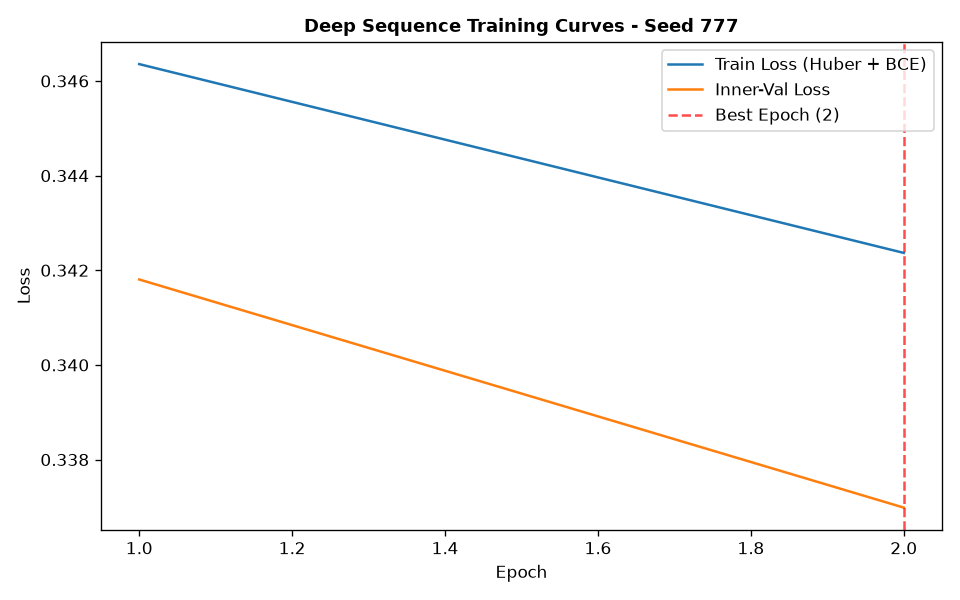

The file beside this chart, header and first rows:
epoch, train_loss, train_ret_loss, train_dir_loss, val_loss, val_ret_loss, val_dir_loss, lr
1, 0.3464, 0.0004736, 0.6918, 0.3418, 0.0002727, 0.6831, 0.001
2, 0.3424, 0.0003803, 0.684, 0.337, 0.0002542, 0.6735, 0.001
